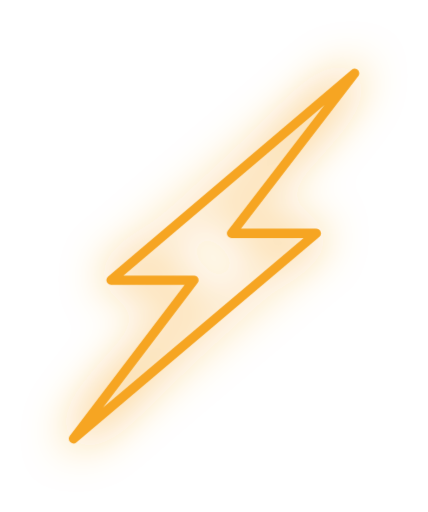
t = 0.00 s
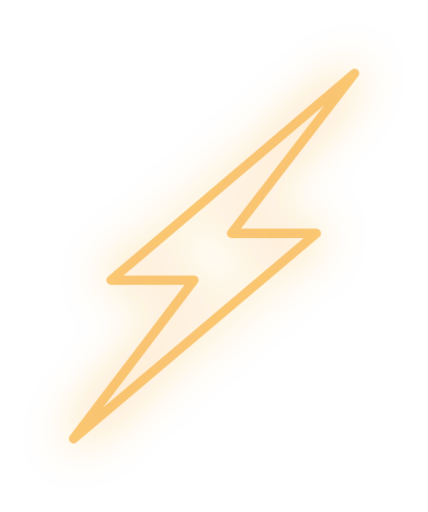
t = 0.13 s
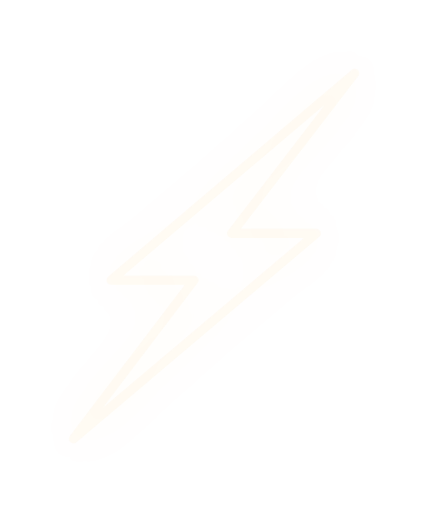
t = 0.38 s
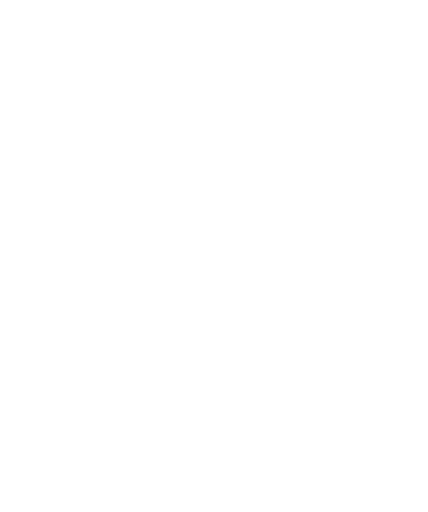
t = 0.50 s
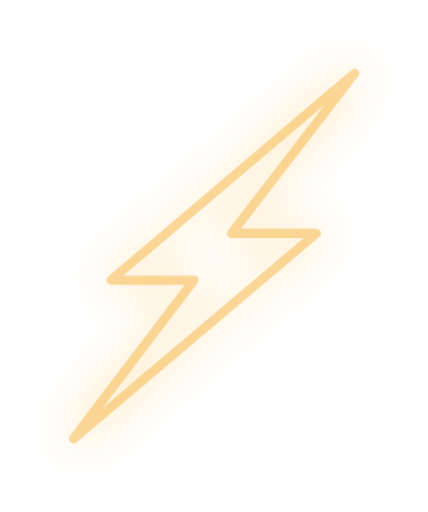
t = 0.63 s
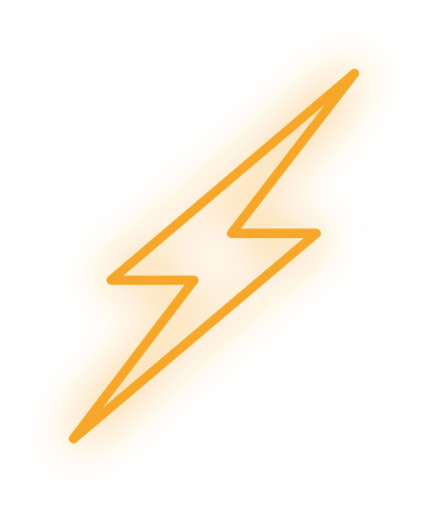
t = 0.88 s

The animated SVG that drew these frames (rendered in a browser with its animation timeline set to each time). Animation: 1 CSS @keyframes rule; one cycle of 1.00 s, repeats indefinitely.

<svg xmlns="http://www.w3.org/2000/svg" xmlns:xlink="http://www.w3.org/1999/xlink" width="46.029" height="55.055" viewBox="0 0 46.029 55.055">
    <defs>
        <style>
            @keyframes blink {
                0% { opacity: 1; }
                50% { opacity: 0; }
                100% { opacity: 1; }
            }
        </style>
        <filter id="a" x="0" y="0" width="46.029" height="55.055" filterUnits="userSpaceOnUse">
            <feOffset input="SourceAlpha"/>
            <feGaussianBlur stdDeviation="2.5" result="b"/>
            <feFlood flood-color="#f6a522"/>
            <feComposite operator="in" in2="b"/>
            <feComposite in="SourceGraphic"/>
        </filter>
    </defs>
    <g transform="matrix(1, 0, 0, 1, 0, 0)" filter="url(#a)">
        <path d="M58.5,136.5l26.121-22.083H75.5L88.735,97.208,62.541,119.45h8.921Z" transform="translate(-50.6 -89.33)" fill="none" stroke="#f6a522" stroke-linecap="round" stroke-linejoin="round" stroke-width="1" style="animation: blink 1s infinite;"/>
    </g>
</svg>
